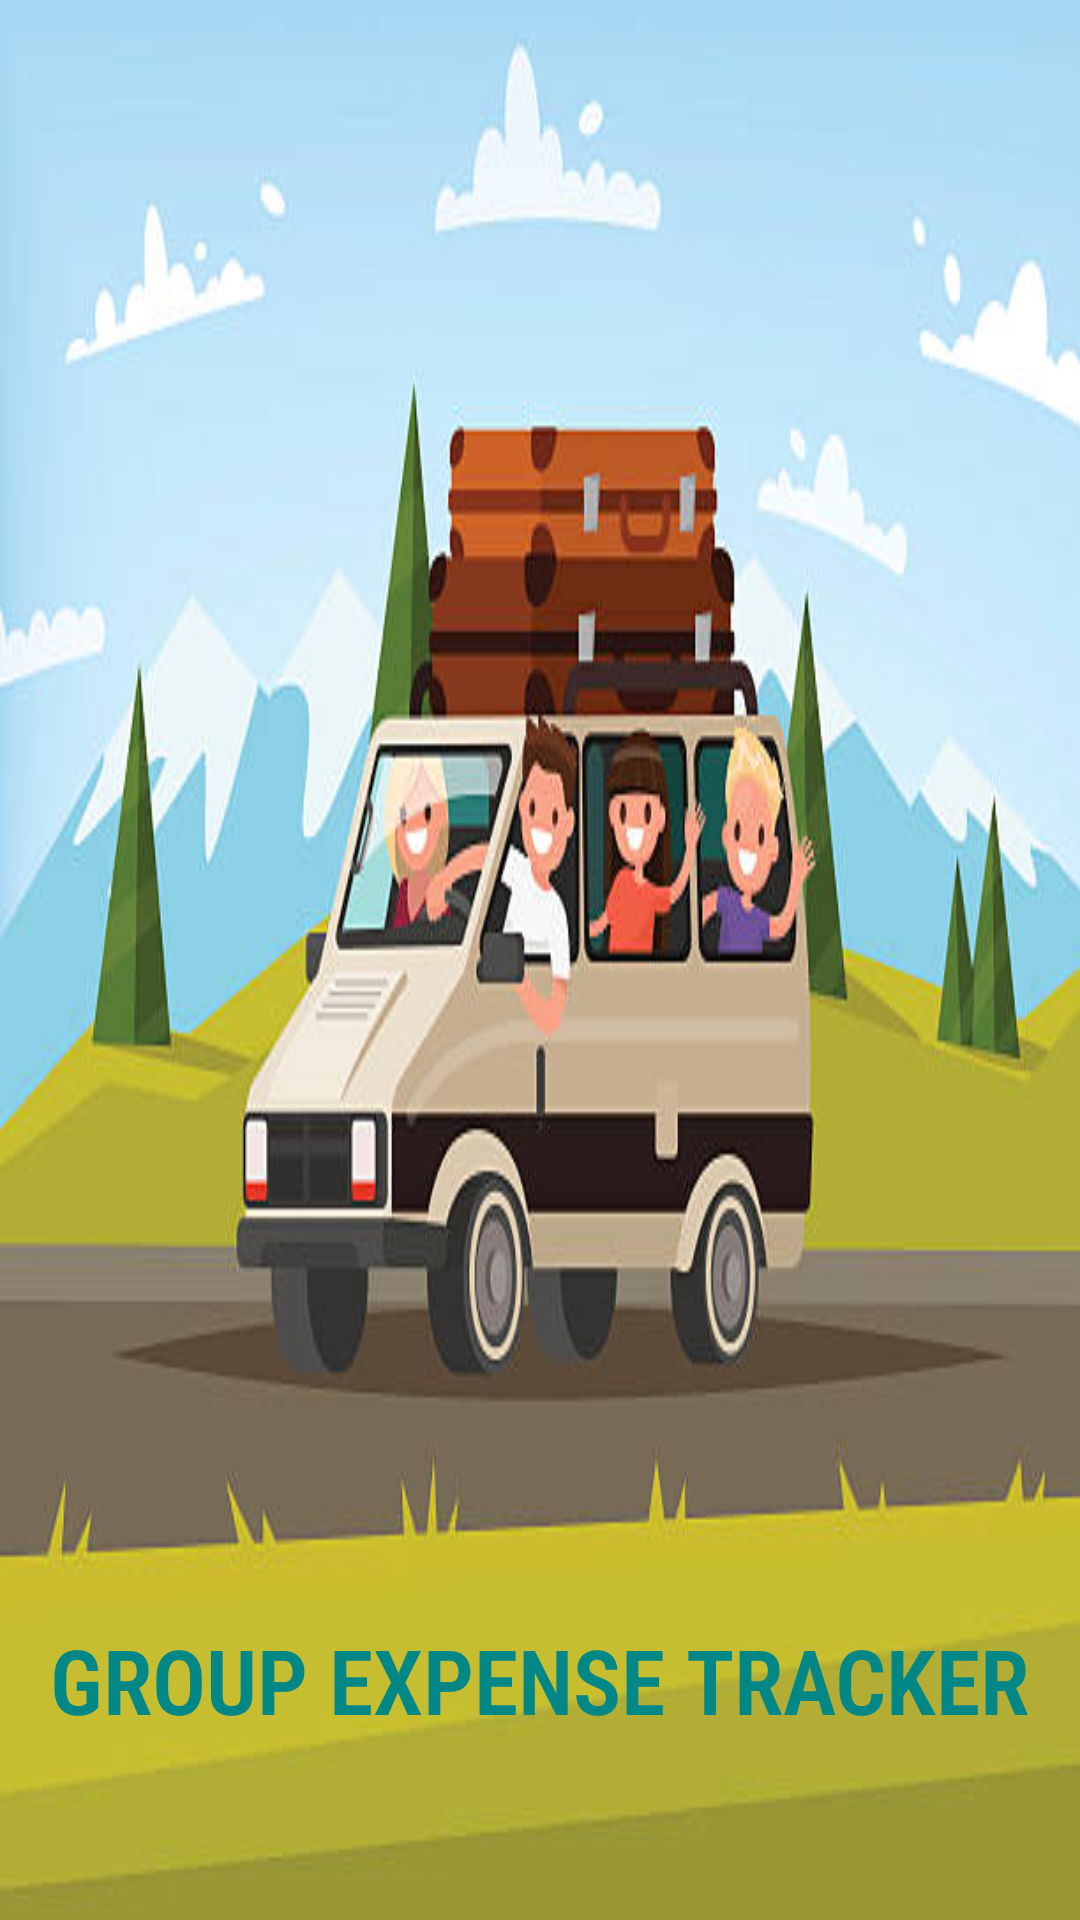

Produce the Android XML layout that renders to this screen, including the resource entries it uses.
<!-- AndroidManifest.xml: application theme Theme.GroupExpensTracker -->
<!-- res/layout/activity_main.xml -->
<?xml version="1.0" encoding="utf-8"?>
<RelativeLayout xmlns:android="http://schemas.android.com/apk/res/android"
    xmlns:app="http://schemas.android.com/apk/res-auto"
    xmlns:tools="http://schemas.android.com/tools"
    android:layout_width="match_parent"
    android:layout_height="match_parent"
    android:background="@drawable/img2"
    tools:context=".MainActivity">


    <TextView
        android:layout_width="wrap_content"
        android:layout_height="wrap_content"
        android:text="GROUP EXPENSE TRACKER"
        android:textSize="30sp"
        android:fontFamily="sans-serif-condensed-light"
        android:textStyle="bold"
        android:id="@+id/appname"
        android:textColor="@color/teal_700"
        android:layout_alignParentBottom="true"
        android:layout_marginBottom="60dp"
        android:layout_centerInParent="true"/>

</RelativeLayout>
<!-- resources referenced by this layout -->
<resources>
  <color name="teal_700">#FF018786</color>
  <!-- drawable img2: jpg bitmap (drawable-v24, 37086 bytes) -->
  <style name="Theme.GroupExpensTracker" parent="Theme.MaterialComponents.DayNight.NoActionBar">
          
          <item name="colorPrimary">@color/purple_500</item>
          <item name="colorPrimaryVariant">@color/purple_700</item>
          <item name="colorOnPrimary">@color/white</item>
          
          <item name="colorSecondary">@color/teal_200</item>
          <item name="colorSecondaryVariant">@color/teal_700</item>
          <item name="colorOnSecondary">@color/black</item>
          
          <item name="android:statusBarColor" tools:targetApi="l">?attr/colorPrimaryVariant</item>
          
          
      </style>
  <color name="purple_500">#FF6200EE</color>
  <color name="purple_700">#FF3700B3</color>
  <color name="white">#FFFFFFFF</color>
  <color name="teal_200">#FF03DAC5</color>
  <color name="black">#FF000000</color>
</resources>
